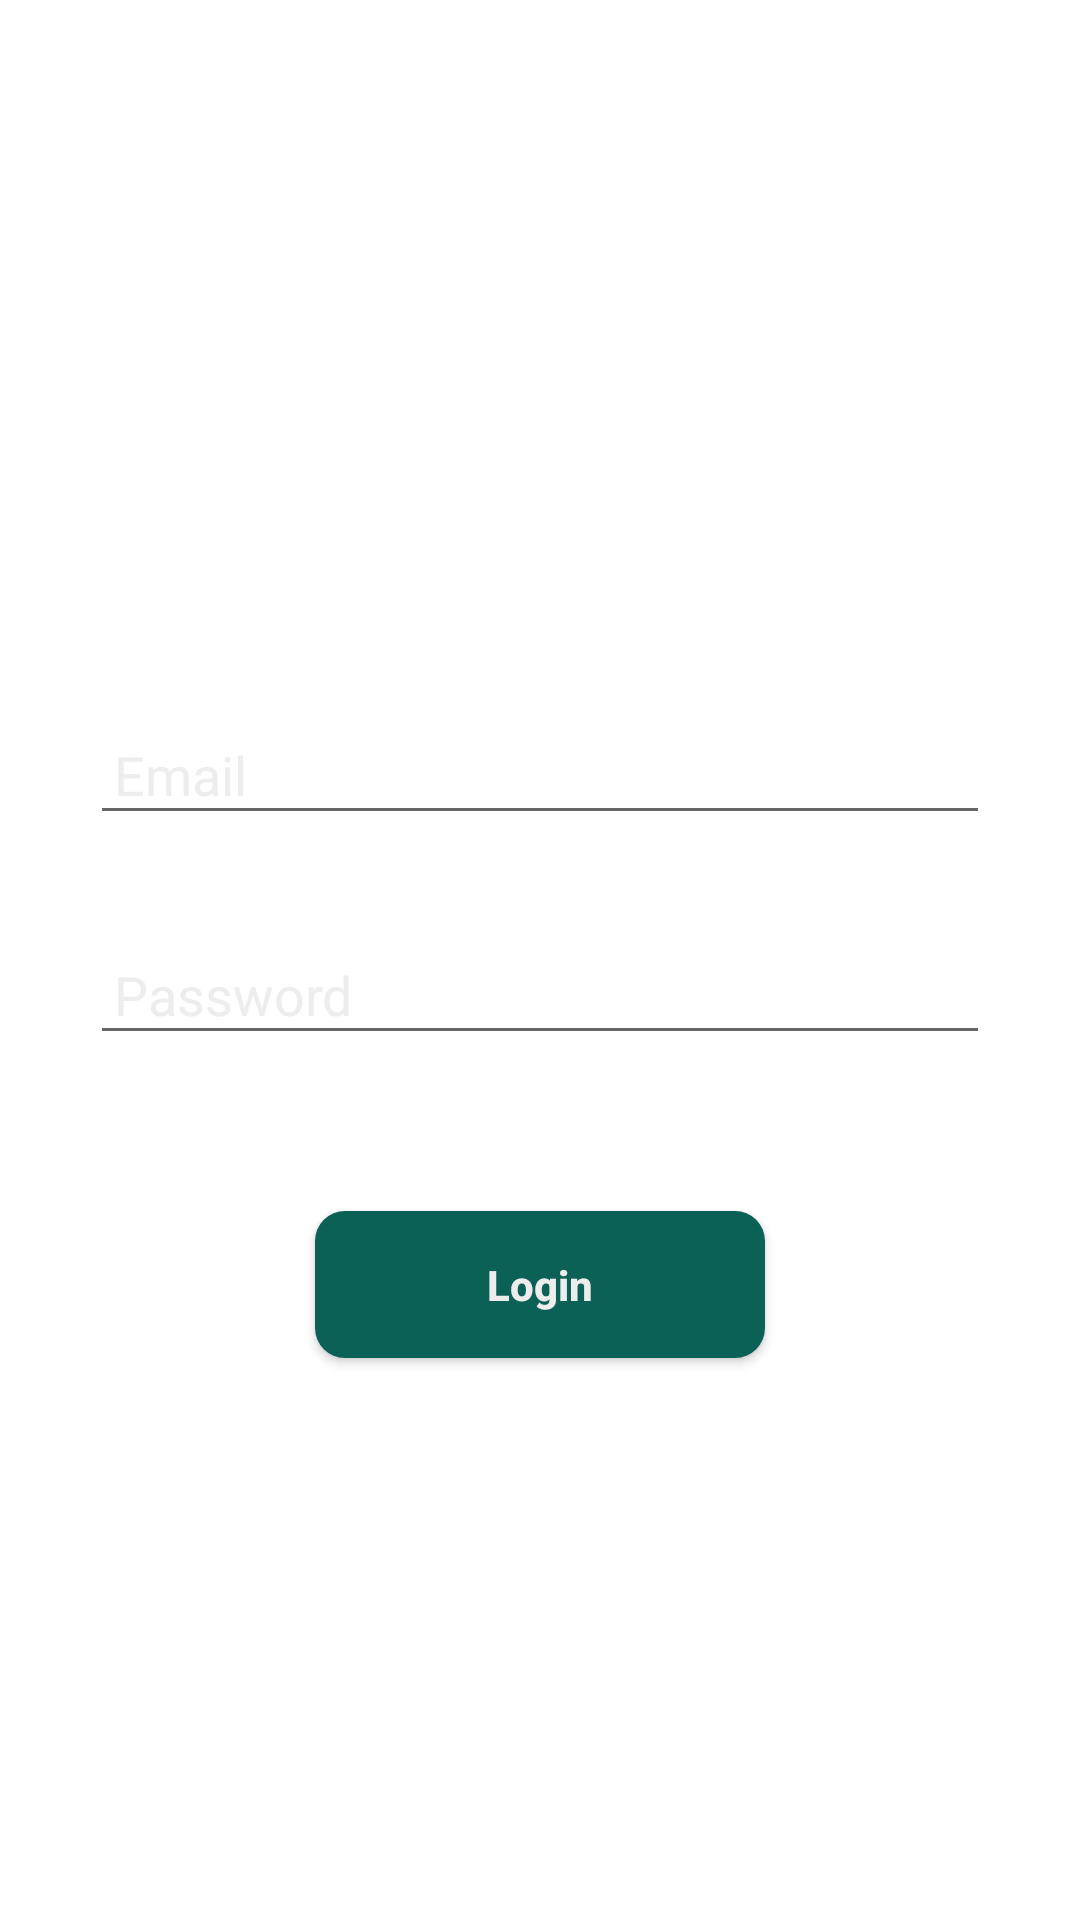

Here is an Android app screen rendered from its layout file. Give the layout XML and the strings, colors and styles it references.
<!-- AndroidManifest.xml: application theme Theme.WhatsappClone -->
<!-- res/layout/activity_login.xml -->
<?xml version="1.0" encoding="utf-8"?>
<LinearLayout xmlns:android="http://schemas.android.com/apk/res/android"
    xmlns:app="http://schemas.android.com/apk/res-auto"
    xmlns:tools="http://schemas.android.com/tools"
    android:layout_width="match_parent"
    android:layout_height="match_parent"
    tools:context=".Login"
    android:orientation="vertical"
    android:background="@drawable/w1"
    android:gravity="center">

    <LinearLayout
        android:layout_width="match_parent"
        android:layout_height="wrap_content"
        android:layout_marginStart="30dp"
        android:layout_marginLeft="30dp"
        android:layout_marginEnd="30dp"
        android:layout_marginRight="30dp"
        android:gravity="center_horizontal"
        android:orientation="vertical">

        <ImageView
            android:layout_width="100dp"
            android:layout_height="100dp"
            android:id="@+id/logo"
            android:src="@drawable/ic_whatsapp"/>


        <EditText
            android:layout_width="match_parent"
            android:layout_height="match_parent"
            android:id="@+id/txtEmail"
            android:layout_marginTop="15dp"
            android:layout_marginBottom="18dp"
            android:hint="@string/email"
            android:textColorHint="@color/lightGrey"
            android:textColor="@color/lightGrey"
            android:ems="10"
            android:padding="8dp"/>

        <EditText
            android:layout_width="match_parent"
            android:layout_height="match_parent"
            android:id="@+id/txtPassword"
            android:layout_marginTop="15dp"
            android:layout_marginBottom="8dp"
            android:hint="@string/password"
            android:textColorHint="@color/lightGrey"
            android:inputType="textPassword"
            android:textColor="@color/lightGrey"
            android:ems="10"
            android:padding="8dp"
            android:autofillHints="" />

        <TextView
            android:layout_width="wrap_content"
            android:layout_height="wrap_content"
            android:text="@string/sign_up_for_an_account"
            android:layout_gravity="right"
            android:textColor="@color/white"
            android:textStyle="bold"
            android:id="@+id/SignUp"
            android:layout_marginBottom="15dp"/>


        <androidx.appcompat.widget.AppCompatButton
            android:layout_width="150dp"
            android:layout_height="wrap_content"
            android:text="Login"
            android:background="@drawable/btn_default"
            android:textColor="@color/lightGrey"
            android:textStyle="bold"
            android:id="@+id/btn_Login"
            android:layout_marginTop="10dp"
            android:padding="15dp"
            android:textAllCaps="false"/>

        <TextView
            android:layout_width="wrap_content"
            android:layout_height="wrap_content"
            android:text="@string/login_with_phone"
            android:layout_gravity="center"
            android:textColor="@color/white"
            android:layout_marginTop="40dp"
            android:textSize="18sp"
            android:textStyle="bold"
            android:id="@+id/Phone_Login"/>

    </LinearLayout>




</LinearLayout>
<!-- resources referenced by this layout -->
<resources>
  <color name="lightGrey">#EDEDED</color>
  <color name="white">#FFFFFFFF</color>
  <!-- drawable btn_default (drawable) -->
  <?xml version="1.0" encoding="utf-8"?>
  <selector xmlns:android="http://schemas.android.com/apk/res/android">
  <item>
      <shape android:shape="rectangle">
          <solid android:color="@color/colorPrimary">
          </solid>
          <corners android:radius="10dp"></corners>
      </shape>
  </item>
  </selector>
  <string name="email">Email</string>
  <string name="login_with_phone">Login with Phone</string>
  <string name="password">Password</string>
  <string name="sign_up_for_an_account">Sign Up for An Account</string>
  <style name="Theme.WhatsappClone" parent="Theme.MaterialComponents.DayNight.DarkActionBar">
          
          <item name="colorPrimary">@color/colorPrimary</item>
          <item name="colorPrimaryVariant">@color/status_background</item>
          <item name="colorOnPrimary">@color/white</item>
          
          <item name="colorSecondary">@color/teal_200</item>
          <item name="colorSecondaryVariant">@color/teal_700</item>
          <item name="colorOnSecondary">@color/black</item>
          
          <item name="android:statusBarColor">@color/colorPrimary</item>
          
      </style>
  <color name="colorPrimary">#0b6156</color>
  <color name="status_background">#009688</color>
  <color name="teal_200">#FF03DAC5</color>
  <color name="teal_700">#FF018786</color>
  <color name="black">#FF000000</color>
</resources>
